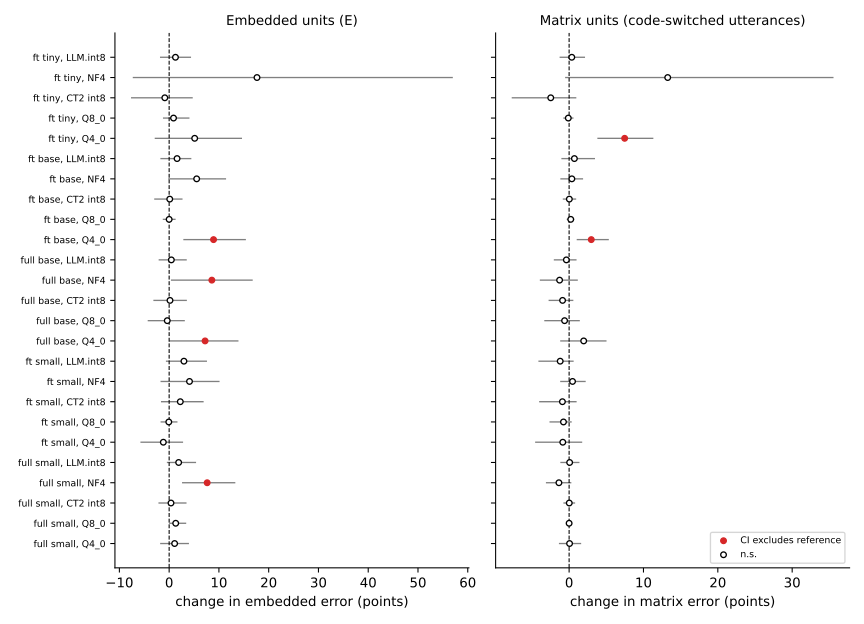

The file beside this chart, header and first rows:
label, system_id, d_embedded_points, d_embedded_ci95_low, d_embedded_ci95_high, d_matrix_points, d_matrix_ci95_low, d_matrix_ci95_high
ft tiny, LLM.int8, ft_tiny__int8_bnb__ft_human, 1.27, -1.84, 4.4, 0.36, -1.28, 2.14
ft tiny, NF4, ft_tiny__nf4_bnb__ft_human, 17.65, -7.31, 57.0, 13.26, -0.54, 35.56
ft tiny, CT2 int8, ft_tiny__ct2_int8__ft_human, -0.87, -7.66, 4.74, -2.47, -7.72, 0.97
ft tiny, Q8_0, ft_tiny__ggml_q8_0__ft_human, 0.88, -1.24, 4.08, -0.11, -0.78, 0.59
ft tiny, Q4_0, ft_tiny__ggml_q4_0__ft_human, 5.13, -2.9, 14.64, 7.47, 3.8, 11.33
ft base, LLM.int8, ft_base__int8_bnb__ft_human, 1.59, -1.76, 4.46, 0.71, -1.04, 3.48
ft base, NF4, ft_base__nf4_bnb__ft_human, 5.53, -0.19, 11.44, 0.37, -1.18, 1.88
ft base, CT2 int8, ft_base__ct2_int8__ft_human, 0.12, -3.0, 2.69, 0.03, -0.85, 0.95
ft base, Q8_0, ft_base__ggml_q8_0__ft_human, 0.0, -1.28, 1.3, 0.22, -0.32, 0.69
ft base, Q4_0, ft_base__ggml_q4_0__ft_human, 8.92, 2.85, 15.42, 2.98, 1.02, 5.34
full base, LLM.int8, full_base__int8_bnb__full_human, 0.44, -2.11, 3.54, -0.37, -2.06, 1.0
full base, NF4, full_base__nf4_bnb__full_human, 8.58, 0.36, 16.79, -1.28, -3.94, 1.17
full base, CT2 int8, full_base__ct2_int8__full_human, 0.17, -3.17, 3.56, -0.88, -2.76, 0.57
full base, Q8_0, full_base__ggml_q8_0__full_human, -0.38, -4.31, 3.15, -0.61, -3.34, 1.44
full base, Q4_0, full_base__ggml_q4_0__full_human, 7.22, 0.02, 13.93, 1.96, -1.2, 5.03
ft small, LLM.int8, ft_small__int8_bnb__ft_human, 2.97, -0.65, 7.6, -1.2, -4.13, 0.61
ft small, NF4, ft_small__nf4_bnb__ft_human, 4.09, -1.73, 10.13, 0.46, -1.2, 2.23
ft small, CT2 int8, ft_small__ct2_int8__ft_human, 2.24, -1.64, 6.93, -0.9, -4.03, 1.01
ft small, Q8_0, ft_small__ggml_q8_0__ft_human, -0.07, -1.72, 1.67, -0.76, -2.64, 0.35
ft small, Q4_0, ft_small__ggml_q4_0__ft_human, -1.17, -5.77, 2.8, -0.85, -4.57, 1.76
full small, LLM.int8, full_small__int8_bnb__full_human, 1.91, -0.46, 5.41, 0.07, -1.18, 1.39
full small, NF4, full_small__nf4_bnb__full_human, 7.64, 2.59, 13.3, -1.37, -3.12, 0.3
full small, CT2 int8, full_small__ct2_int8__full_human, 0.37, -2.15, 3.49, 0.02, -0.77, 0.81
full small, Q8_0, full_small__ggml_q8_0__full_human, 1.32, 0.0, 3.43, 0.0, 0.0, 0.0
full small, Q4_0, full_small__ggml_q4_0__full_human, 1.1, -1.81, 3.98, 0.06, -1.37, 1.62
